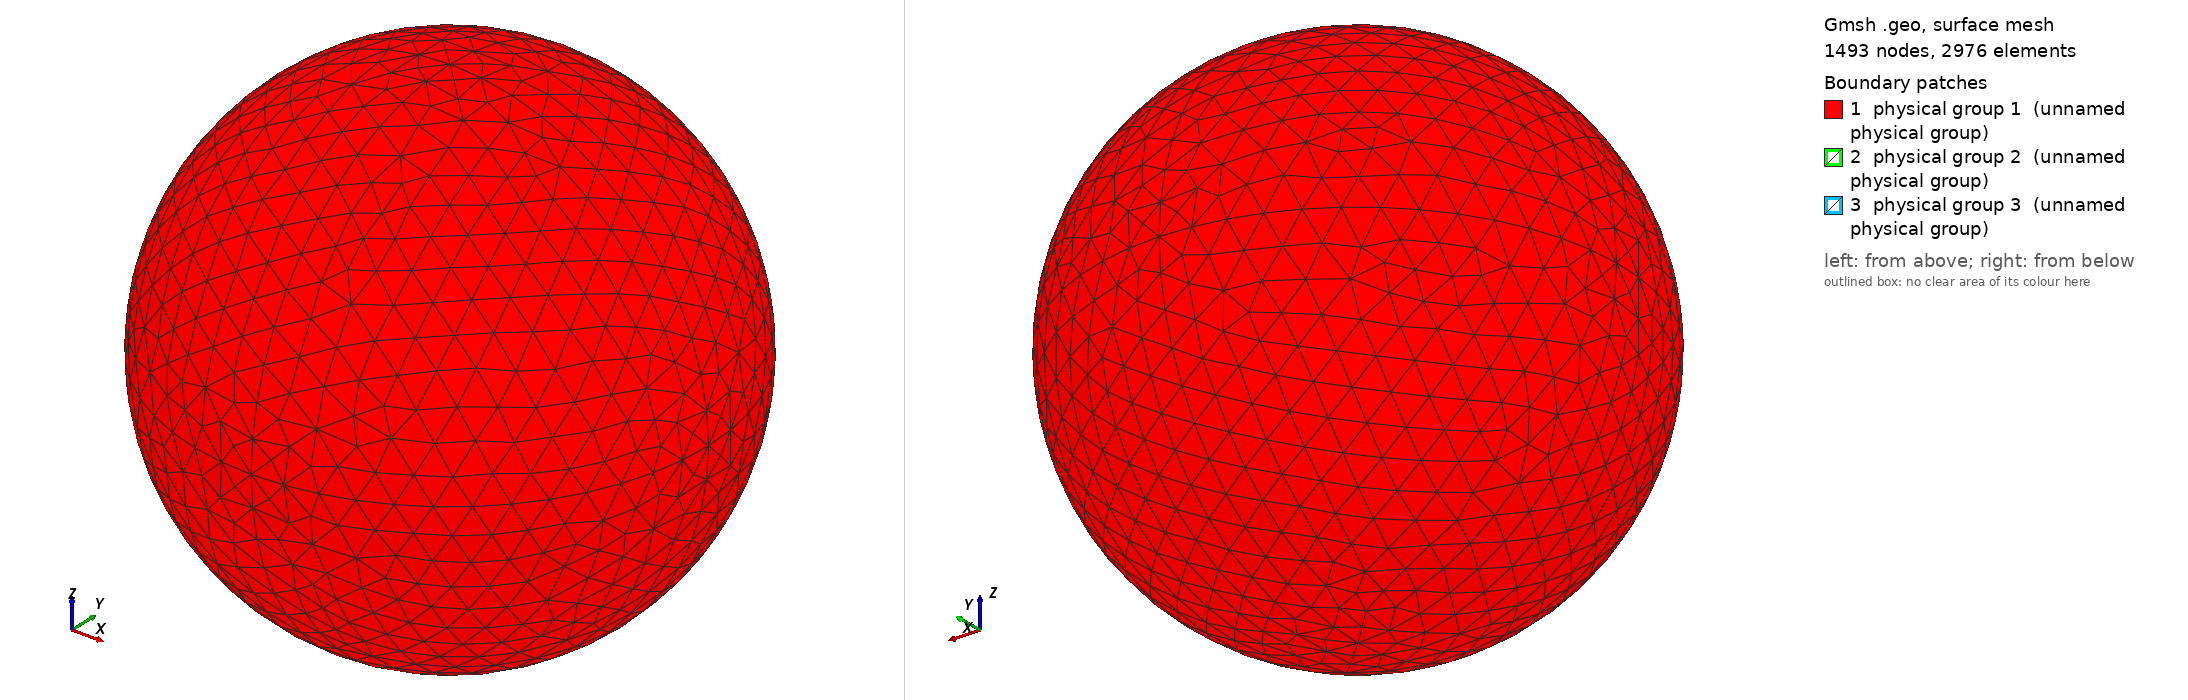

Gmsh geometry script, surface-meshed: 1493 nodes, 2976 surface elements. Boundary patches (legend numbers): 1 physical group 1 (unnamed physical group), 2 physical group 2 (unnamed physical group), 3 physical group 3 (unnamed physical group). Left view from above one corner, right view from below the opposite corner. Legend entries are the model's physical surfaces. The drawing asked Gmsh for element sizes between 1% and 20% of the model's largest extent; the script's own settings can give other sizes.

=== sphere_demo.geo (drawn) ===
// I usually do steps 1-2 in a text editor, steps 3-11 in the Gmsh GUI.

// STEP 1: SET VARIABLES

debye = 0.005345413; // Electron debye length for n=1e11 and T=600K
r = 1.87*debye;   // Inner radius
R = r+10*debye;  // Outer radius
Res = 1.5*debye; // Resolution on outer boundary
res = r/5;       // Resolution on inner boundary

// STEP 2: PLACE POINTS (0D ENTITIES)

// Center
Point(1) = {0, 0, 0, Res};

// Outer boundary
Point(2) = {R, 0, 0, Res};
Point(3) = {0, R, 0, Res};
Point(4) = {0, 0, R, Res};
Point(5) = {-R, 0, 0, Res};
Point(6) = {0, -R, 0, Res};
Point(7) = {0, 0, -R, Res};

// Inner boundary
Point(8) = {r, 0, 0, res};
Point(9) = {0, r, 0, res};
Point(10) = {0, 0, r, res};
Point(11) = {-r, 0, 0, res};
Point(12) = {0, -r, 0, res};
Point(13) = {0, 0, -r, res};

// STEP 3: CONNECT POINTS TO LINES AND ARCS (1D ENTITIES)

Circle(1) = {5, 1, 4};
Circle(2) = {4, 1, 2};
Circle(3) = {2, 1, 7};
Circle(4) = {7, 1, 5};
Circle(5) = {4, 1, 3};
Circle(6) = {3, 1, 7};
Circle(7) = {7, 1, 6};
Circle(8) = {6, 1, 4};
Circle(9) = {5, 1, 3};
Circle(10) = {3, 1, 2};
Circle(11) = {2, 1, 6};
Circle(12) = {6, 1, 5};
Circle(13) = {11, 1, 10};
Circle(14) = {10, 1, 8};
Circle(15) = {8, 1, 13};
Circle(16) = {13, 1, 11};
Circle(17) = {11, 1, 9};
Circle(18) = {9, 1, 8};
Circle(19) = {8, 1, 12};
Circle(20) = {12, 1, 11};
Circle(21) = {10, 1, 9};
Circle(22) = {9, 1, 13};
Circle(23) = {13, 1, 12};
Circle(24) = {12, 1, 10};

// STEP 4: FILL PLANE AND CURVED SURFACES (2D ENTITIES) BETWEEN LINES AND ARCS

Line Loop(1) = {9, -5, -1};
Surface(1) = {1};
Line Loop(2) = {5, 10, -2};
Surface(2) = {2};
Line Loop(3) = {10, 3, -6};
Surface(3) = {3};
Line Loop(4) = {4, 9, 6};
Surface(4) = {4};
Line Loop(5) = {12, 1, -8};
Surface(5) = {5};
Line Loop(6) = {8, 2, 11};
Surface(6) = {6};
Line Loop(7) = {11, -7, -3};
Surface(7) = {7};
Line Loop(8) = {7, 12, -4};
Surface(8) = {8};
Line Loop(9) = {21, 18, -14};
Surface(9) = {9};
Line Loop(10) = {18, 15, -22};
Surface(10) = {10};
Line Loop(11) = {22, 16, 17};
Surface(11) = {11};
Line Loop(12) = {17, -21, -13};
Surface(12) = {12};
Line Loop(13) = {24, 14, 19};
Surface(13) = {13};
Line Loop(14) = {19, -23, -15};
Surface(14) = {14};
Line Loop(15) = {16, -20, -23};
Surface(15) = {15};
Line Loop(16) = {20, 13, -24};
Surface(16) = {16};

// STEP 5: FILL VOLUME (3D ENTITY) BETWEEN SURFACES

Surface Loop(1) = {2, 1, 4, 8, 7, 6, 5, 3};
Surface Loop(2) = {9, 12, 11, 10, 14, 13, 16, 15};
Volume(1) = {1, 2};

// STEP 6: CREATE PHYSICAL GROUPS OF SURFACES

// Outer surface
Physical Surface(1) = {1, 2, 3, 4, 5, 7, 8, 6};

// Top segment of inner surface
Physical Surface(2) = {9, 12, 11, 10};

// Bottom segment of inner surface
Physical Surface(3) = {13, 14, 15, 16};

// STEP 7: CREATE A PHYSICAL GROUP FOR THE VOLUME

Physical Volume(4) = {1};

// STEP 8: GENERATE 2D AND 3D MESH

// Make sure both checkboxes starting with "Optimize quality of tetrahedra..."
// is activated in Tools -> Options -> Mesh -> Advanced -> Optimize with
// NetGen... is activated

// STEP 10: INSPECT QUALITY

// Tools -> Statistics -> Mesh

// Number of tetrahedra indicate computational cost of Poisson solver.

// Thin/sliver cells lead to less accurate solutions and slower convergence.
// Gmsh reports the quality factor Gamma, which indicate how regular the cells
// are. A cell with Gamma=1 is perfectly equilateral, whereas a cell with
// Gamma=0 is degenerate and will break the simulation (other tools may use
// other definitions of the quality factor). Click Update to compute the Gamma
// value for all cells. The range and average will be shown in the text box,
// and a X-Y plot of the distribution can be shown. The higher the average, the
// better. If Gamma is practically zero (1e-15) it indicates an error in the
// geometry, for instance duplicate points. For simple geometries the minimum
// Gamma is usually above 0.3, but for more difficult geometries it can be less
// than 0.05. This makes the simulation more difficult, and at some point Gamma
// may be so small the simulation breaks. NetGen optimization is important for
// good quality tetrahedra.

// STEP 11: SAVE MESH TO *.msh

// STEP 12: CONVERT MESH TO *.topo FOR USE WITH PTETRA

// 1. Place a symlink to msh2topo in the Geometry folder
// 2. Copy msh2topo.dat to the Geometry folder
// 3. Enter the filename of the msh-file in msh2topo.dat
// 4. Run msh2topo.dat
// 5. Rename msh2topo.out to *.topo
